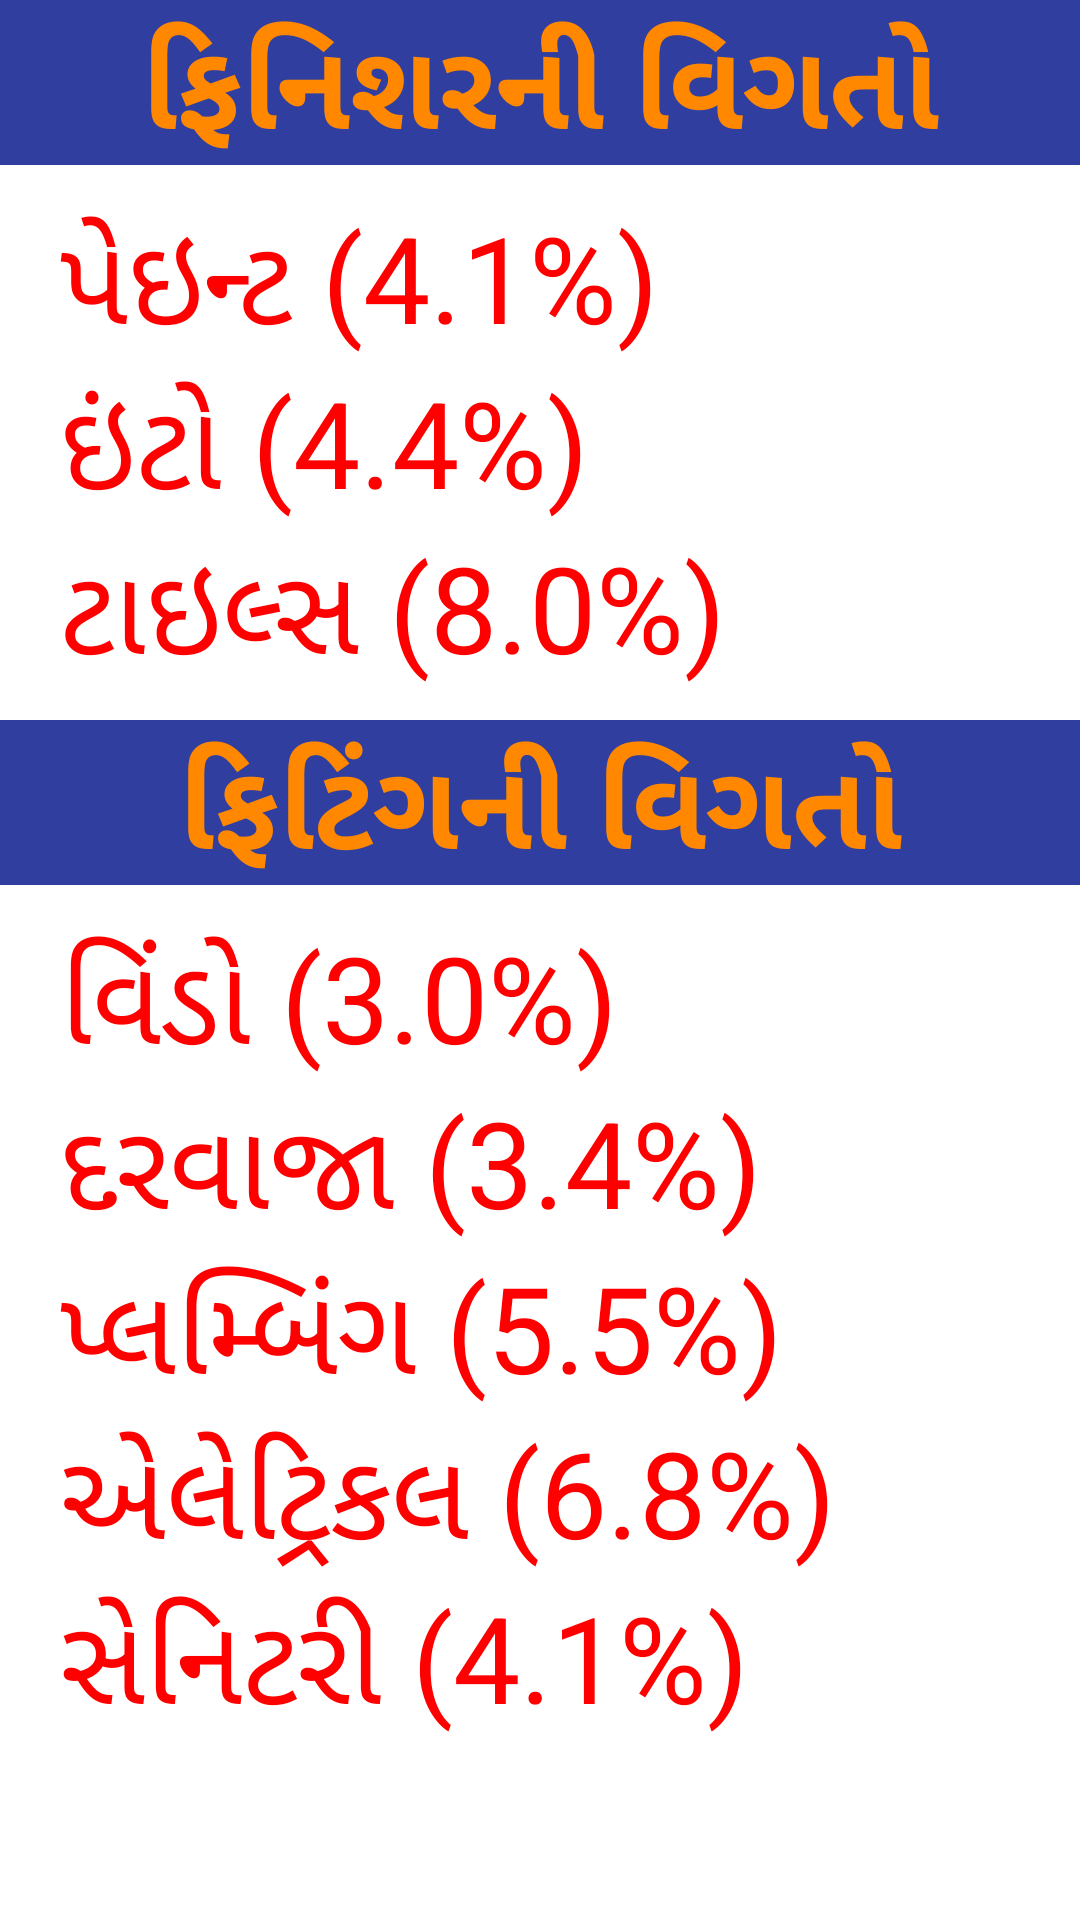

Layout XML and referenced resources for this Android screen:
<!-- AndroidManifest.xml: application theme Theme.ConstructionFriend -->
<!-- res/layout/activity_more_details.xml -->
<?xml version="1.0" encoding="utf-8"?>
<RelativeLayout xmlns:android="http://schemas.android.com/apk/res/android"
    xmlns:app="http://schemas.android.com/apk/res-auto"
    xmlns:tools="http://schemas.android.com/tools"
    android:layout_width="match_parent"
    android:layout_height="match_parent"
    android:background="@drawable/gradient"
    tools:context=".MoreDetailsActivity">

    <TextView
        android:id="@+id/finisher"
        android:layout_width="match_parent"
        android:layout_height="wrap_content"
        android:layout_centerHorizontal="true"
        android:background="@color/colorPrimaryDarkk"
        android:gravity="center"
        android:text="ફિનિશરની વિગતો"
        android:textColor="@color/colorAccent"
        android:textSize="40dp"
        android:textStyle="bold"
        tools:ignore="MissingConstraints" />


    <TextView
        android:id="@+id/paint1"
        android:layout_width="wrap_content"
        android:layout_height="wrap_content"
        android:layout_below="@+id/finisher"
        android:layout_centerHorizontal="false"
        android:layout_marginLeft="20dp"
        android:layout_marginTop="10dp"
        android:gravity="center"
        android:text="પેઇન્ટ (4.1%) "
        android:textAlignment="viewStart"
        android:textColor="@color/red"
        android:textSize="40dp"
        tools:ignore="MissingConstraints" />


    <TextView
        android:id="@+id/bric"
        android:layout_width="wrap_content"
        android:layout_height="wrap_content"
        android:layout_below="@id/paint1"
        android:layout_centerHorizontal="false"
        android:layout_marginLeft="20dp"
        android:gravity="center"
        android:text="ઇંટો (4.4%) "
        android:textAlignment="viewStart"
        android:textColor="@color/red"
        android:textSize="40dp"
        tools:ignore="MissingConstraints" />


    <TextView
        android:id="@+id/Tiles"
        android:layout_width="wrap_content"
        android:layout_height="wrap_content"
        android:layout_below="@+id/bric"
        android:layout_centerHorizontal="false"
        android:layout_marginLeft="20dp"
        android:gravity="center"
        android:text="ટાઇલ્સ (8.0%)"
        android:textAlignment="viewStart"
        android:textColor="@color/red"
        android:textSize="40dp"
        tools:ignore="MissingConstraints" />

    <TextView
        android:id="@+id/fitting"
        android:layout_width="match_parent"
        android:layout_height="wrap_content"
        android:layout_below="@id/Tiles"
        android:layout_centerHorizontal="true"
        android:layout_marginTop="10dp"
        android:background="@color/colorPrimaryDarkk"
        android:gravity="center"
        android:text="ફિટિંગની વિગતો"
        android:textColor="@color/colorAccent"
        android:textSize="40dp"
        android:textStyle="bold"
        tools:ignore="MissingConstraints" />

    <TextView
        android:id="@+id/Window"
        android:layout_width="wrap_content"
        android:layout_height="wrap_content"
        android:layout_below="@+id/fitting"
        android:layout_centerHorizontal="false"
        android:layout_marginLeft="20dp"
        android:layout_marginTop="10dp"
        android:gravity="center"
        android:text="વિંડો (3.0%)"
        android:textAlignment="viewStart"
        android:textColor="@color/red"
        android:textSize="40dp"
        tools:ignore="MissingConstraints" />

    <TextView
        android:id="@+id/door"
        android:layout_width="wrap_content"
        android:layout_height="wrap_content"
        android:layout_below="@+id/Window"
        android:layout_centerHorizontal="false"
        android:layout_marginLeft="20dp"
        android:gravity="center"
        android:text="દરવાજા (3.4%)"
        android:textAlignment="viewStart"
        android:textColor="@color/red"
        android:textSize="40dp"
        tools:ignore="MissingConstraints" />


    <TextView
        android:id="@+id/plumb"
        android:layout_width="wrap_content"
        android:layout_height="wrap_content"
        android:layout_below="@+id/door"
        android:layout_centerHorizontal="false"
        android:layout_marginLeft="20dp"
        android:gravity="center"
        android:text="પ્લમ્બિંગ (5.5%)"
        android:textAlignment="viewStart"
        android:textColor="@color/red"
        android:textSize="40dp"
        tools:ignore="MissingConstraints" />


    <TextView
        android:id="@+id/Electr"
        android:layout_width="wrap_content"
        android:layout_height="wrap_content"
        android:layout_below="@+id/plumb"
        android:layout_centerHorizontal="false"
        android:layout_marginLeft="20dp"
        android:gravity="center"
        android:text="એલેટ્રિકલ (6.8%)"
        android:textAlignment="viewStart"
        android:textColor="@color/red"
        android:textSize="40dp"
        tools:ignore="MissingConstraints" />

    <TextView
        android:id="@+id/sani"
        android:layout_width="wrap_content"
        android:layout_height="wrap_content"
        android:layout_below="@+id/Electr"
        android:layout_centerHorizontal="false"
        android:layout_marginLeft="20dp"
        android:gravity="center"
        android:text="સેનિટરી (4.1%)"
        android:textAlignment="viewStart"
        android:textColor="@color/red"
        android:textSize="40dp"
        tools:ignore="MissingConstraints" />


</RelativeLayout>
<!-- resources referenced by this layout -->
<resources>
  <color name="colorAccent">#ffff8800</color>
  <color name="colorPrimaryDarkk">#303F9F</color>
  <color name="red">#FF0000</color>
  <style name="Theme.ConstructionFriend" parent="Theme.MaterialComponents.DayNight.NoActionBar">
          
          <item name="colorPrimary">@color/purple_200</item>
          <item name="colorPrimaryVariant">@color/purple_700</item>
          <item name="colorOnPrimary">@color/black</item>
          
          <item name="colorSecondary">@color/teal_200</item>
          <item name="colorSecondaryVariant">@color/teal_200</item>
          <item name="colorOnSecondary">@color/black</item>
          
          <item name="android:statusBarColor" tools:targetApi="l">?attr/colorPrimaryVariant</item>
          
      </style>
  <color name="purple_200">#FFBB86FC</color>
  <color name="purple_700">#FF3700B3</color>
  <color name="black">#000</color>
  <color name="teal_200">#FF03DAC5</color>
</resources>
